Photos from the image-classification dataset "patch_dataset" in the GitHub repository Prathu241/open_agri. Its 5 classes are: early blight, healthy, late blight, leaf mold, septoria leaf spot.

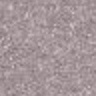
Label: septoria leaf spot

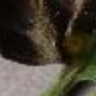
Label: late blight

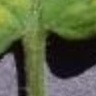
Label: leaf mold

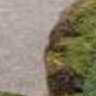
Label: early blight

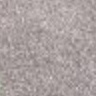
Label: leaf mold

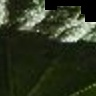
Label: healthy
